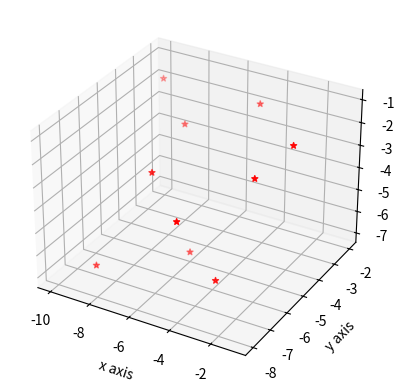

This chart was generated by the following Python code:
from mpl_toolkits.mplot3d import axes3d
import matplotlib.pyplot as plt

fig=plt.figure()

ax1=fig.add_subplot(111,projection='3d')

x=[1,2,3,4,5,6,7,8,9,10]
y=[5,6,7,8,2,5,6,3,7,2]
z=[1,2,6,3,2,7,3,3,7,2]

#ax1.plot_wireframe(x,y,z)

x=[-1,-2,-3,-4,-5,-6,-7,-8,-9,-10]
y=[-5,-6,-7,-8,-2,-5,-6,-3,-7,-2]
z=[-1,-2,-6,-3,-2,-7,-3,-3,-7,-2]

ax1.scatter(x,y,z,c='r',marker='*')

ax1.set_xlabel('x axis')
ax1.set_ylabel('y axis')
ax1.set_zlabel('z axis')

plt.show()